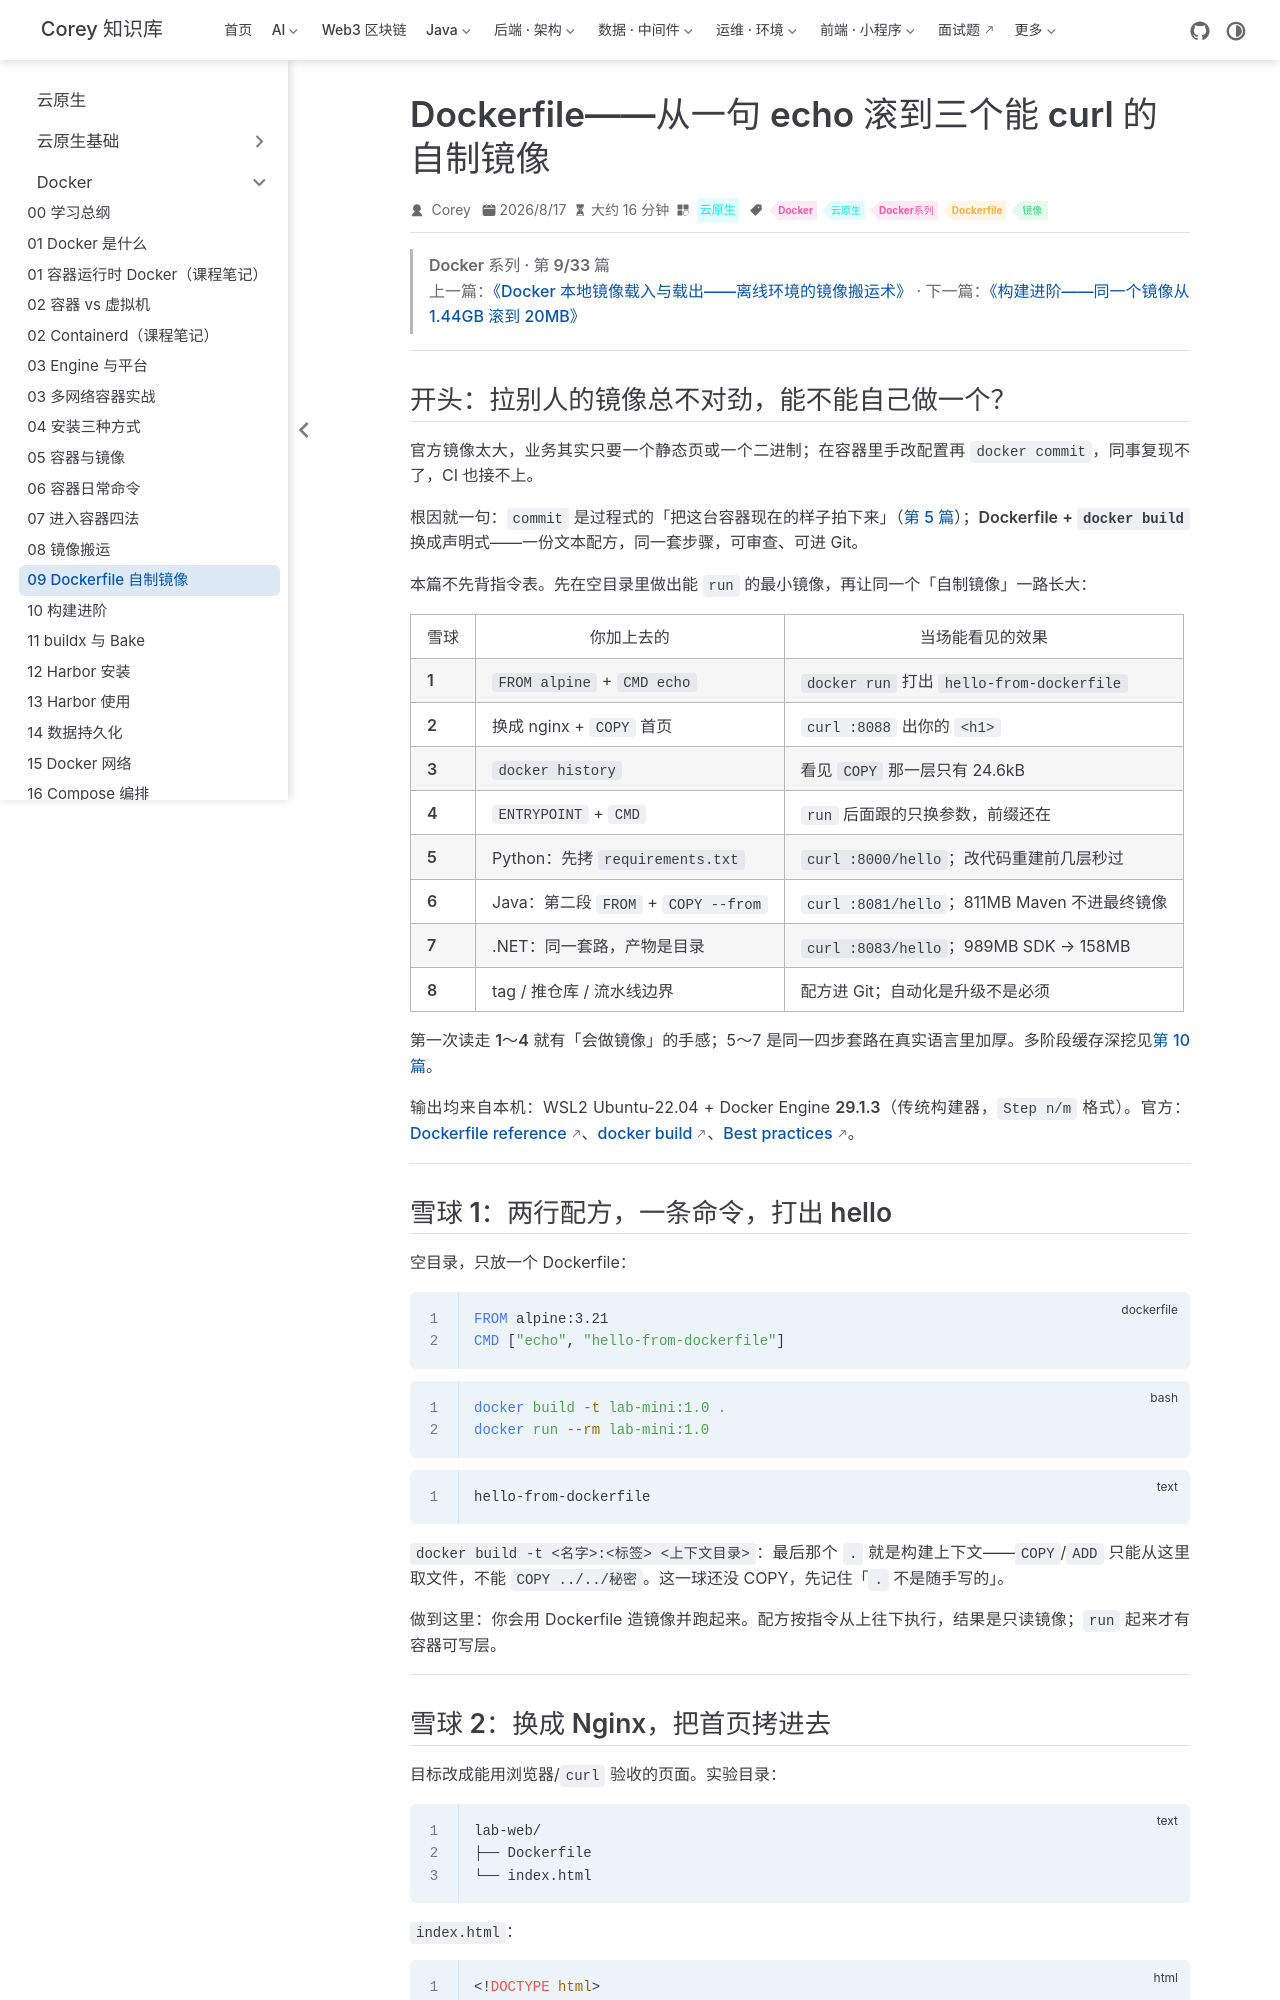

repository: code-corey/code-corey.github.io · page: 云原生/docker/docker-09-dockerfile.html · generator: jekyll

---
title: Dockerfile——从一句 echo 滚到三个能 curl 的自制镜像
sidebarGroup: Docker 系列
shortTitle: 09 Dockerfile 自制镜像
order: 9
date: 2026-08-17T00:00:00.000Z
category: 云原生
tag:
  - Docker
  - 云原生
  - Docker系列
  - Dockerfile
  - 镜像
description: 从两行 alpine + echo 开始，每次只加一种能力：COPY 静态页、分层、ENTRYPOINT、先清单后代码、多阶段构建，像滚雪球一样学会自制镜像。
---

> **Docker 系列 · 第 9/33 篇**
> 上一篇：[《Docker 本地镜像载入与载出——离线环境的镜像搬运术》](/云原生/docker/docker-08-image-transfer) · 下一篇：[《构建进阶——同一个镜像从 1.44GB 滚到 20MB》](/云原生/docker/docker-10-build-advanced)

---

## 开头：拉别人的镜像总不对劲，能不能自己做一个？

官方镜像太大，业务其实只要一个静态页或一个二进制；在容器里手改配置再 `docker commit`，同事复现不了，CI 也接不上。

根因就一句：`commit` 是过程式的「把这台容器现在的样子拍下来」（[第 5 篇](/云原生/docker/docker-05-container-and-image)）；**Dockerfile + `docker build`** 换成声明式——一份文本配方，同一套步骤，可审查、可进 Git。

本篇不先背指令表。先在空目录里做出能 `run` 的最小镜像，再让**同一个「自制镜像」一路长大**：

| 雪球 | 你加上去的 | 当场能看见的效果 |
|------|------------|------------------|
| **1** | `FROM alpine` + `CMD echo` | `docker run` 打出 `hello-from-dockerfile` |
| **2** | 换成 nginx + `COPY` 首页 | `curl :8088` 出你的 `<h1>` |
| **3** | `docker history` | 看见 `COPY` 那一层只有 24.6kB |
| **4** | `ENTRYPOINT` + `CMD` | `run` 后面跟的只换参数，前缀还在 |
| **5** | Python：先拷 `requirements.txt` | `curl :8000/hello`；改代码重建前几层秒过 |
| **6** | Java：第二段 `FROM` + `COPY --from` | `curl :8081/hello`；811MB Maven 不进最终镜像 |
| **7** | .NET：同一套路，产物是目录 | `curl :8083/hello`；989MB SDK → 158MB |
| **8** | tag / 推仓库 / 流水线边界 | 配方进 Git；自动化是升级不是必须 |

第一次读走 **1～4** 就有「会做镜像」的手感；5～7 是同一四步套路在真实语言里加厚。多阶段缓存深挖见[第 10 篇](/云原生/docker/docker-10-build-advanced)。

输出均来自本机：WSL2 Ubuntu-22.04 + Docker Engine **29.1.3**（传统构建器，`Step n/m` 格式）。官方：[Dockerfile reference](https://docs.docker.com/reference/dockerfile/)、[docker build](https://docs.docker.com/reference/cli/docker/build/)、[Best practices](https://docs.docker.com/build/building/best-practices/)。

---

## 雪球 1：两行配方，一条命令，打出 hello

空目录，只放一个 Dockerfile：

```dockerfile
FROM alpine:3.21
CMD ["echo", "hello-from-dockerfile"]
```

```bash
docker build -t lab-mini:1.0 .
docker run --rm lab-mini:1.0
```

```text
hello-from-dockerfile
```

`docker build -t <名字>:<标签> <上下文目录>`：最后那个 `.` 就是**构建上下文**——`COPY`/`ADD` 只能从这里取文件，不能 `COPY ../../秘密`。这一球还没 COPY，先记住「`.` 不是随手写的」。

做到这里：你会用 Dockerfile 造镜像并跑起来。配方按指令从上往下执行，结果是只读镜像；`run` 起来才有容器可写层。

---
